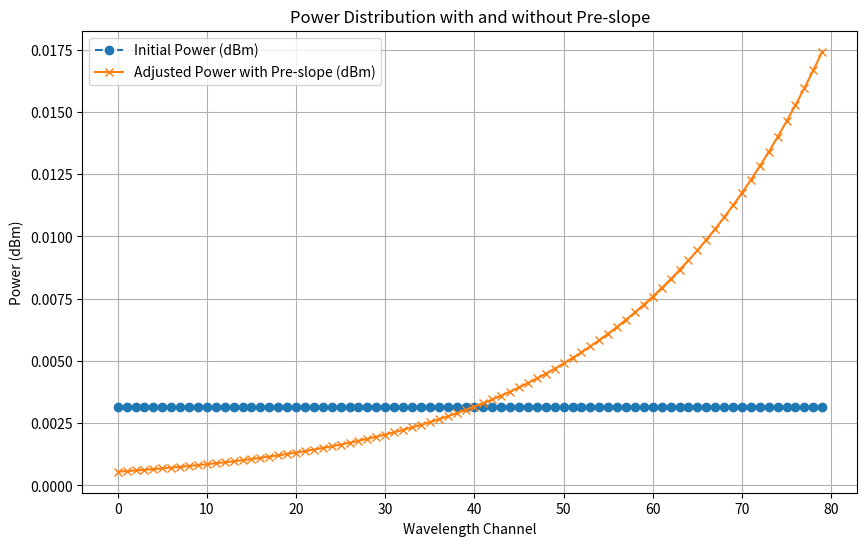

Write the Python code that produced this figure.
import numpy as np
import matplotlib.pyplot as plt
from numpy import log10

def lin2db(value):
    '''
    ln -> dB
    '''
    return 10 * log10(value)
def watt2dbm(value):
    '''
    W -> dBm
    '''
    return lin2db(value * 1e3)
def dbm2watt(value):
    '''
    dBm -> W
    '''
    return 10 ** ((value - 30) / 10)


# 设置波长范围
num_channels = 80
c_band_range = np.linspace(1530, 1565, 40)  # C波段波长范围 (假设前40个是C波段)
l_band_range = np.linspace(1565, 1625, 40)  # L波段波长范围 (后40个是L波段)

# 初始功率分布 (单位: dBm)，可以是一个初始值列表
# initial_power = np.random.uniform(-10, 5, num_channels)  # 随机生成-10到5 dBm之间的功率值
initial_power = np.ones(num_channels) * 5

# 设定预倾斜系数，C波段的功率比L波段高
def apply_slope(initial_power, l_band_indices, c_band_indices, slope_factor=0.19):
    """应用一个线性预倾斜因子，C波段功率较高，L波段较低"""

    # 对C波段应用正向倾斜（增大功率）
    for i in l_band_indices:
        # initial_power[i] += slope_factor * (40 - l_band_indices[i])
        initial_power[i] -= slope_factor * (40 - l_band_indices[i])

    # 对L波段应用反向倾斜（减小功率）
    for i in c_band_indices:
        # initial_power[i] -= slope_factor * (i - c_band_indices[0])
        initial_power[i] += slope_factor * (c_band_indices[i-40] - 40)

    return initial_power


# 应用预倾斜
l_band_indices = np.arange(0, 40)  # C波段为前40个波长
c_band_indices = np.arange(40, 80)  # L波段为后40个波长

# 调用预倾斜函数
adjusted_power = apply_slope(initial_power.copy(), l_band_indices, c_band_indices)

for i in range(len(adjusted_power)):
    adjusted_power[i] = dbm2watt(adjusted_power[i])
for i in range(len(initial_power)):
    initial_power[i] = dbm2watt(initial_power[i])
# 可视化初始功率与预倾斜后的功率
plt.figure(figsize=(10, 6))
plt.plot(range(num_channels), initial_power, label='Initial Power (dBm)', linestyle='--', marker='o')
plt.plot(range(num_channels), adjusted_power, label='Adjusted Power with Pre-slope (dBm)', marker='x')
plt.xlabel('Wavelength Channel')
plt.ylabel('Power (dBm)')
plt.title('Power Distribution with and without Pre-slope')
plt.legend()
plt.grid(True)
plt.show()

# 返回经过预倾斜后的功率值
# print(adjusted_power)
